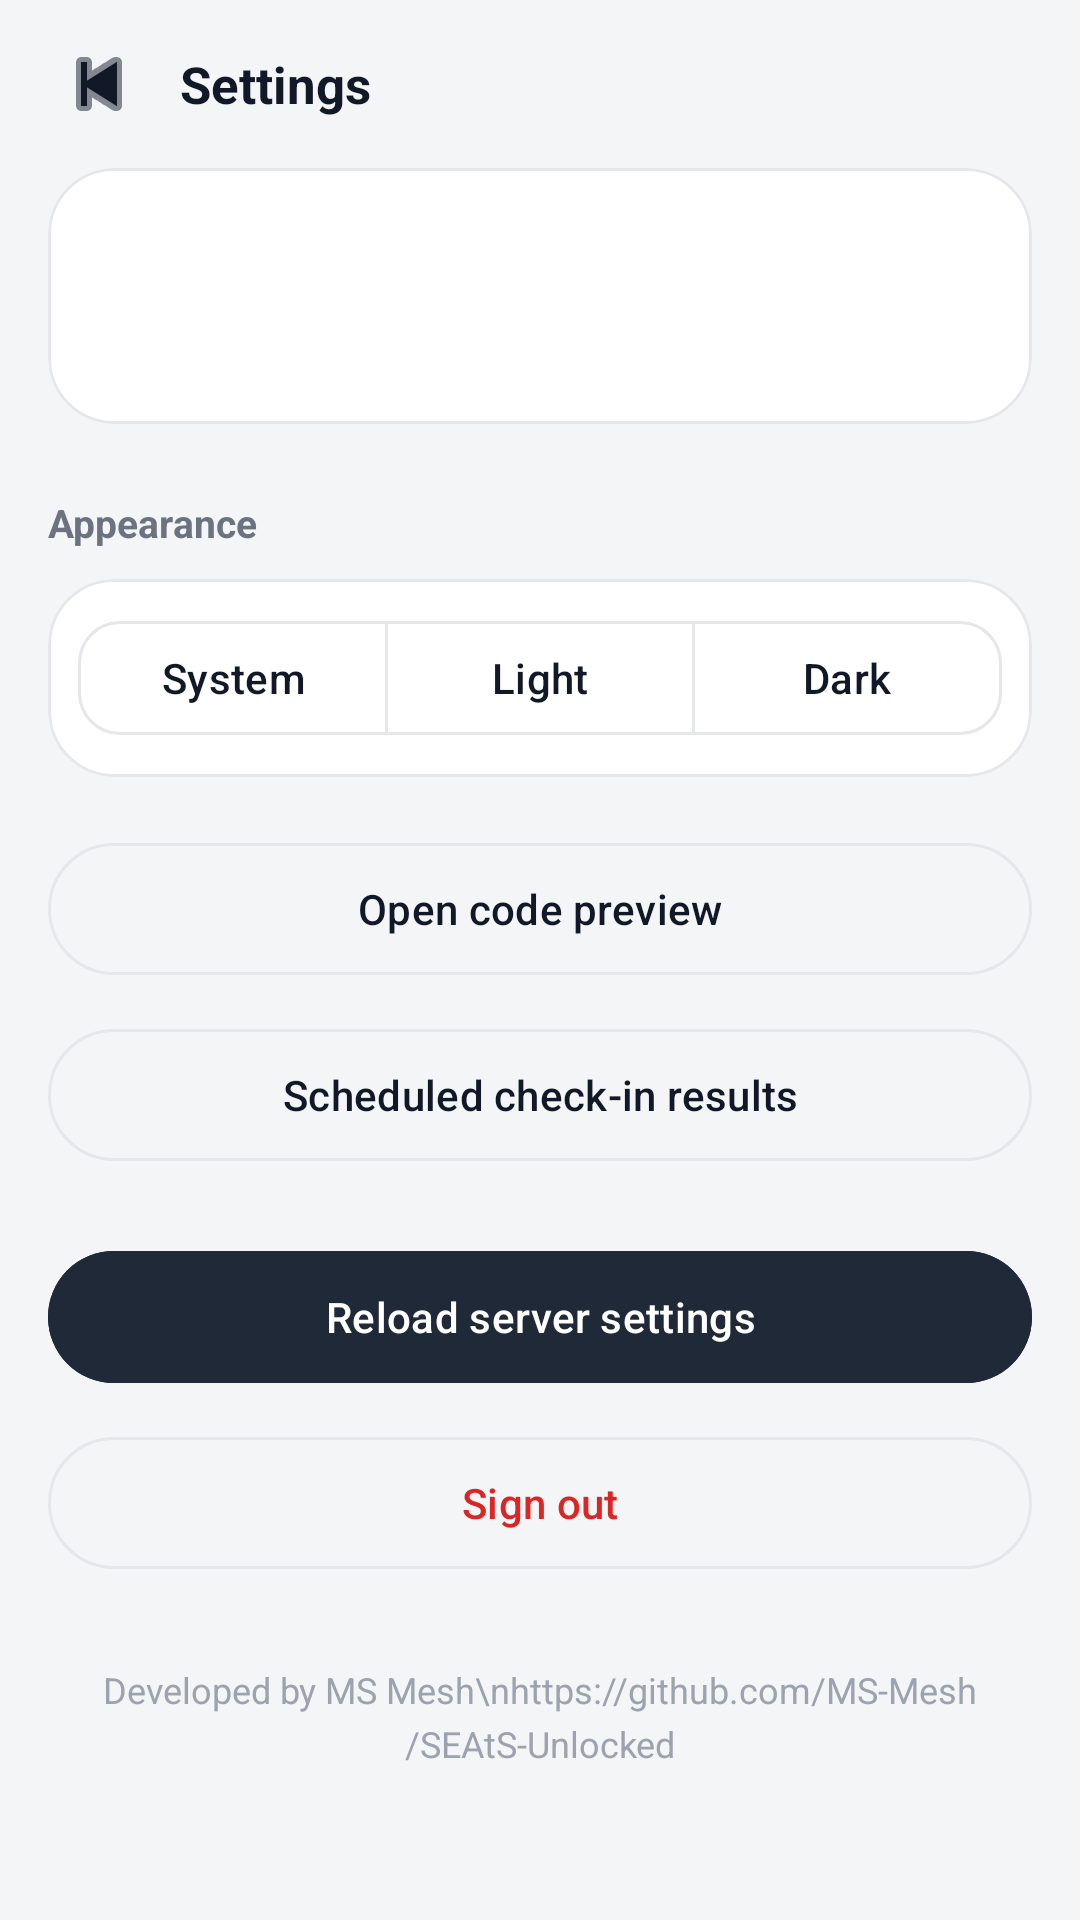

Layout XML and referenced resources for this Android screen:
<!-- AndroidManifest.xml: application theme Theme.SeatsCompanion -->
<!-- res/layout/activity_settings.xml -->
<?xml version="1.0" encoding="utf-8"?>
<LinearLayout xmlns:android="http://schemas.android.com/apk/res/android"
	xmlns:app="http://schemas.android.com/apk/res-auto"
	android:layout_width="match_parent"
	android:layout_height="match_parent"
	android:background="@color/bg"
	android:fitsSystemWindows="true"
	android:orientation="vertical">

	<LinearLayout
		android:layout_width="match_parent"
		android:layout_height="56dp"
		android:gravity="center_vertical"
		android:orientation="horizontal"
		android:paddingHorizontal="12dp">

		<ImageButton
			android:id="@+id/toolbar_back"
			android:layout_width="42dp"
			android:layout_height="42dp"
			android:background="?attr/selectableItemBackgroundBorderless"
			android:contentDescription="Back"
			android:padding="10dp"
			android:src="@android:drawable/ic_media_previous"
			android:tint="@color/text_primary" />

		<TextView
			android:layout_width="wrap_content"
			android:layout_height="wrap_content"
			android:layout_marginStart="6dp"
			android:text="Settings"
			android:textColor="@color/text_primary"
			android:textSize="17sp"
			android:textStyle="bold" />
	</LinearLayout>

	<ScrollView
		android:layout_width="match_parent"
		android:layout_height="0dp"
		android:layout_weight="1">

		<LinearLayout
			android:layout_width="match_parent"
			android:layout_height="wrap_content"
			android:orientation="vertical"
			android:paddingHorizontal="16dp"
			android:paddingBottom="28dp">

			<com.google.android.material.card.MaterialCardView
				android:layout_width="match_parent"
				android:layout_height="wrap_content"
				app:cardBackgroundColor="@color/surface"
				app:cardCornerRadius="22dp"
				app:cardElevation="0dp"
				app:strokeColor="@color/divider"
				app:strokeWidth="1dp">

				<LinearLayout
					android:layout_width="match_parent"
					android:layout_height="wrap_content"
					android:orientation="vertical"
					android:padding="18dp">

					<TextView
						android:id="@+id/settings_email"
						android:layout_width="match_parent"
						android:layout_height="wrap_content"
						android:textColor="@color/text_primary"
						android:textSize="16sp"
						android:textStyle="bold" />

					<TextView
						android:id="@+id/settings_details"
						android:layout_width="match_parent"
						android:layout_height="wrap_content"
						android:layout_marginTop="10dp"
						android:lineSpacingExtra="5dp"
						android:textColor="@color/text_secondary"
						android:textSize="13sp" />
				</LinearLayout>
			</com.google.android.material.card.MaterialCardView>

			<TextView
				android:layout_width="wrap_content"
				android:layout_height="wrap_content"
				android:layout_marginTop="24dp"
				android:layout_marginBottom="10dp"
				android:text="Appearance"
				android:textColor="@color/text_secondary"
				android:textSize="13sp"
				android:textStyle="bold" />

			<com.google.android.material.card.MaterialCardView
				android:layout_width="match_parent"
				android:layout_height="wrap_content"
				app:cardBackgroundColor="@color/surface"
				app:cardCornerRadius="22dp"
				app:cardElevation="0dp"
				app:strokeColor="@color/divider"
				app:strokeWidth="1dp">

				<com.google.android.material.button.MaterialButtonToggleGroup
					android:id="@+id/theme_group"
					android:layout_width="match_parent"
					android:layout_height="wrap_content"
					android:layout_margin="10dp"
					app:selectionRequired="true"
					app:singleSelection="true">

					<com.google.android.material.button.MaterialButton
						android:id="@+id/theme_system"
						style="?attr/materialButtonOutlinedStyle"
						app:backgroundTint="@color/theme_toggle_bg"
						android:layout_width="0dp"
						android:layout_height="46dp"
						android:layout_weight="1"
						android:text="System"
						android:textAllCaps="false"
						android:textColor="@color/theme_toggle_text"
						app:cornerRadius="14dp"
						app:strokeColor="@color/divider" />

					<com.google.android.material.button.MaterialButton
						android:id="@+id/theme_light"
						style="?attr/materialButtonOutlinedStyle"
						app:backgroundTint="@color/theme_toggle_bg"
						android:layout_width="0dp"
						android:layout_height="46dp"
						android:layout_weight="1"
						android:text="Light"
						android:textAllCaps="false"
						android:textColor="@color/theme_toggle_text"
						app:cornerRadius="14dp"
						app:strokeColor="@color/divider" />

					<com.google.android.material.button.MaterialButton
						android:id="@+id/theme_dark"
						style="?attr/materialButtonOutlinedStyle"
						app:backgroundTint="@color/theme_toggle_bg"
						android:layout_width="0dp"
						android:layout_height="46dp"
						android:layout_weight="1"
						android:text="Dark"
						android:textAllCaps="false"
						android:textColor="@color/theme_toggle_text"
						app:cornerRadius="14dp"
						app:strokeColor="@color/divider" />
				</com.google.android.material.button.MaterialButtonToggleGroup>
			</com.google.android.material.card.MaterialCardView>

			<com.google.android.material.button.MaterialButton
				android:id="@+id/preview_button"
				style="?attr/materialButtonOutlinedStyle"
				android:layout_width="match_parent"
				android:layout_height="52dp"
				android:layout_marginTop="18dp"
				android:text="Open code preview"
				android:textAllCaps="false"
				android:textColor="@color/text_primary"
				app:cornerRadius="26dp"
				app:strokeColor="@color/divider" />

			<com.google.android.material.button.MaterialButton
				android:id="@+id/settings_results"
				style="?attr/materialButtonOutlinedStyle"
				android:layout_width="match_parent"
				android:layout_height="52dp"
				android:layout_marginTop="10dp"
				android:text="Scheduled check-in results"
				android:textAllCaps="false"
				android:textColor="@color/text_primary"
				app:cornerRadius="26dp"
				app:strokeColor="@color/divider" />

			<com.google.android.material.button.MaterialButton
				android:id="@+id/settings_refresh"
				android:layout_width="match_parent"
				android:layout_height="52dp"
				android:layout_marginTop="22dp"
				android:backgroundTint="@color/accent"
				android:text="Reload server settings"
				android:textAllCaps="false"
				android:textColor="@color/surface"
				app:cornerRadius="26dp" />

			<com.google.android.material.button.MaterialButton
				android:id="@+id/settings_logout"
				style="?attr/materialButtonOutlinedStyle"
				android:layout_width="match_parent"
				android:layout_height="52dp"
				android:layout_marginTop="10dp"
				android:text="Sign out"
				android:textAllCaps="false"
				android:textColor="@color/red_text"
				app:cornerRadius="26dp"
				app:strokeColor="@color/divider" />

			<TextView
				android:layout_width="match_parent"
				android:layout_height="wrap_content"
				android:layout_marginTop="28dp"
				android:autoLink="web"
				android:gravity="center"
				android:lineSpacingExtra="4dp"
				android:linksClickable="true"
				android:text="Developed by MS Mesh\nhttps://github.com/MS-Mesh/SEAtS-Unlocked"
				android:textColor="@color/text_tertiary"
				android:textSize="12sp" />
		</LinearLayout>
	</ScrollView>
</LinearLayout>
<!-- resources referenced by this layout -->
<resources>
  <color name="accent">#1F2937</color>
  <color name="bg">#F4F5F7</color>
  <color name="divider">#E5E7EB</color>
  <color name="red_text">#DC2626</color>
  <color name="surface">#FFFFFF</color>
  <color name="text_primary">#111827</color>
  <color name="text_secondary">#6B7280</color>
  <color name="text_tertiary">#9CA3AF</color>
  <style name="Theme.SeatsCompanion" parent="Theme.Material3.DayNight.NoActionBar">
  		<item name="android:statusBarColor">@color/bg</item>
  		<item name="android:navigationBarColor">@color/surface</item>
  		<item name="android:windowLightStatusBar">true</item>
  		<item name="android:windowLightNavigationBar">true</item>
  		<item name="android:windowBackground">@color/bg</item>
  		<item name="android:windowDisablePreview">true</item>
  		<item name="android:colorBackground">@color/bg</item>
  		<item name="colorPrimary">@color/accent</item>
  		<item name="colorOnPrimary">@color/surface</item>
  		<item name="colorSecondary">@color/accent_blue</item>
  		<item name="android:textColorPrimary">@color/text_primary</item>
  		<item name="android:textColorSecondary">@color/text_secondary</item>
  	</style>
  <color name="accent_blue">#2563EB</color>
</resources>
